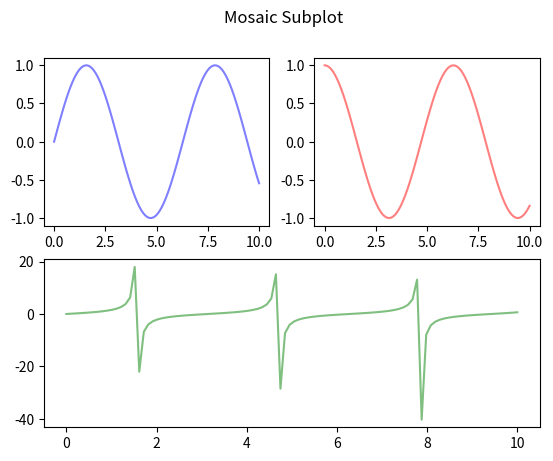

This figure's Python source:
import numpy as np
from matplotlib import pyplot as plt

x = np.linspace(0, 10, 100)
y1, y2 = np.sin(x), np.cos(x)
y3 = y1 / y2
fig, axes = plt.subplot_mosaic([['a', 'b'], ['c', 'c']])
axes['a'].plot(x, y1, color='blue', alpha=0.5)
axes['b'].plot(x, y2, color='red', alpha=0.5)
axes['c'].plot(x, y3, color='green', alpha=0.5)
fig.suptitle('Mosaic Subplot')
plt.show()